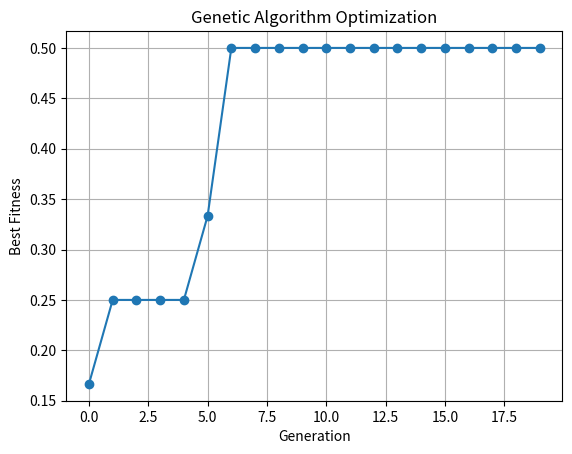

This figure's Python source:
import random
import matplotlib.pyplot as plt

IDEAL = {
    "looks": 8,
    "humor": 9,
    "money": 7,
    "kindness": 8
}

TRAITS = list(IDEAL.keys())

def create_boyfriend():
    return {trait: random.randint(1, 10) for trait in TRAITS}

def fitness(bf):
    diff = sum(abs(bf[t] - IDEAL[t]) for t in TRAITS)
    return 1 / (1 + diff)

def selection(population):
    return sorted(population, key=fitness, reverse=True)[:len(population)//2]

def crossover(p1, p2):
    return {t: random.choice([p1[t], p2[t]]) for t in TRAITS}

def mutate(bf, rate=0.1):
    for t in TRAITS:
        if random.random() < rate:
            bf[t] = random.randint(1, 10)
    return bf

def genetic_algorithm():
    population = [create_boyfriend() for _ in range(10)]
    best_fitness_history = []

    for gen in range(20):
        # Track best fitness
        best = max(population, key=fitness)
        best_fitness_history.append(fitness(best))

        print(f"Gen {gen} Best:", best, "Fitness:", round(fitness(best), 3))

        # Selection
        selected = selection(population)

        # New generation
        new_population = selected.copy()

        while len(new_population) < 10:
            p1, p2 = random.sample(selected, 2)
            child = crossover(p1, p2)
            child = mutate(child)
            new_population.append(child)

        population = new_population

    return best_fitness_history

# Run GA
history = genetic_algorithm()

# Plot
plt.plot(history, marker='o')
plt.title("Genetic Algorithm Optimization")
plt.xlabel("Generation")
plt.ylabel("Best Fitness")
plt.grid()
plt.show()
